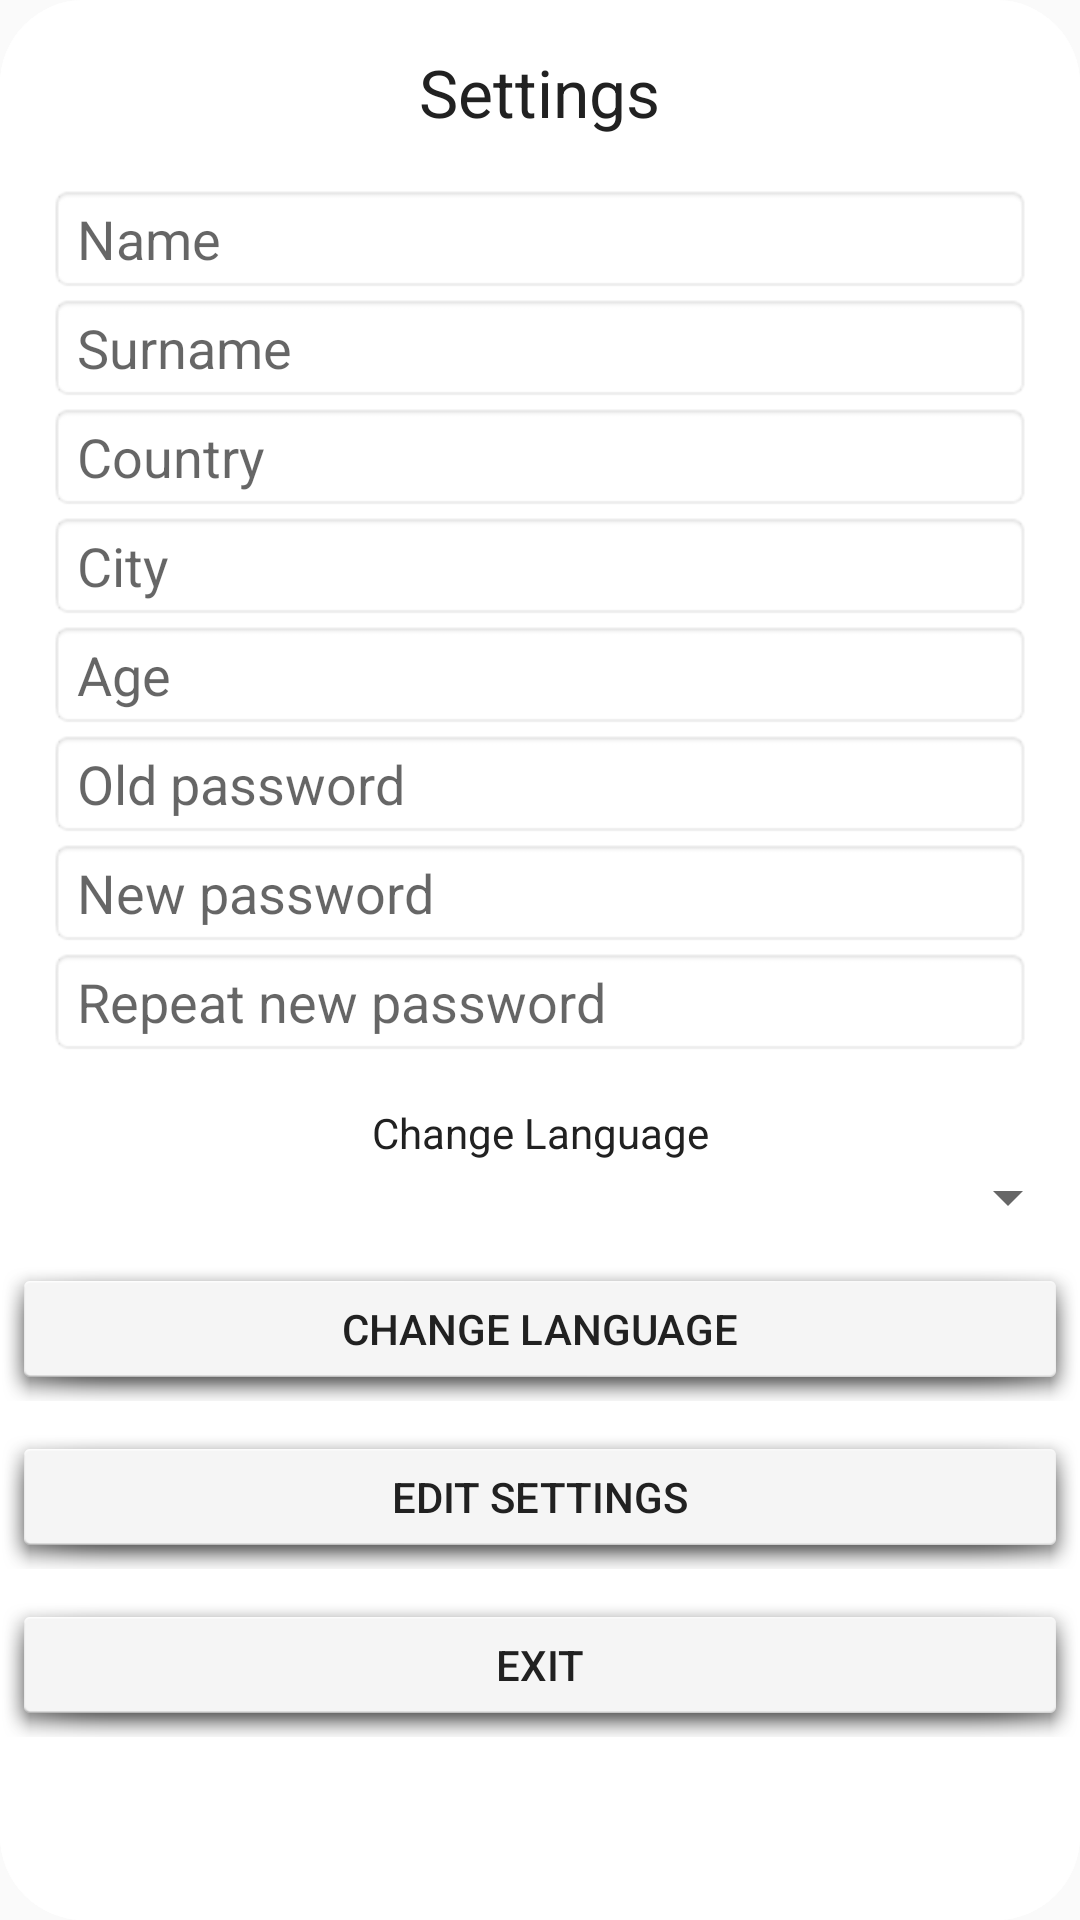

Produce the Android XML layout that renders to this screen, including the resource entries it uses.
<!-- AndroidManifest.xml: application theme CustomAppTheme -->
<!-- res/layout/settings_user.xml -->
<?xml version="1.0" encoding="utf-8"?>
<LinearLayout
    xmlns:android="http://schemas.android.com/apk/res/android"
    android:layout_width="match_parent"
    android:layout_height="match_parent"
    android:background="@drawable/rounded">
    <ScrollView
        xmlns:android="http://schemas.android.com/apk/res/android"
        android:id="@+id/scroll"
        android:layout_width="match_parent"
        android:layout_height="match_parent"
        android:fillViewport="true">

        <LinearLayout
                android:layout_width="match_parent"
                android:layout_height="wrap_content"
                android:orientation="vertical"
            android:background="@drawable/rounded">

            <LinearLayout
                android:layout_width="match_parent"
                android:layout_height="wrap_content"
                android:orientation="vertical"

                android:paddingBottom="@dimen/activity_vertical_margin"
                android:paddingTop="@dimen/activity_vertical_margin"
                android:paddingLeft="@dimen/activity_horizontal_margin"
                android:paddingRight="@dimen/activity_horizontal_margin">

                <TextView
                    android:layout_width="wrap_content"
                    android:layout_height="wrap_content"
                    android:textAppearance="?android:attr/textAppearanceLarge"
                    android:text="@string/setts_txt"
                    android:id="@+id/textView"
                    android:layout_gravity="center"/>

                <Space
                    android:layout_width="match_parent"
                    android:layout_height="@dimen/activity_vertical_margin" />

                <EditText
                    android:layout_width="match_parent"
                    android:layout_height="wrap_content"
                    android:id="@+id/setts_name"
                    android:hint="@string/setts_field_name"
                    android:singleLine="true"
                    android:background="@android:drawable/editbox_background"/>

                <EditText
                    android:layout_width="match_parent"
                    android:layout_height="wrap_content"
                    android:id="@+id/setts_surname"
                    android:hint="@string/setts_field_surname"
                    android:singleLine="true"
                    android:background="@android:drawable/editbox_background"/>

                <EditText
                    android:layout_width="match_parent"
                    android:layout_height="wrap_content"
                    android:id="@+id/setts_country"
                    android:hint="@string/setts_field_country"
                    android:singleLine="true"
                    android:background="@android:drawable/editbox_background"/>

                <EditText
                    android:layout_width="match_parent"
                    android:layout_height="wrap_content"
                    android:id="@+id/setts_city"
                    android:hint="@string/setts_field_city"
                    android:singleLine="true"
                    android:background="@android:drawable/editbox_background"/>

                <EditText
                    android:layout_width="match_parent"
                    android:layout_height="wrap_content"
                    android:id="@+id/setts_age"
                    android:hint="@string/setts_field_age"
                    android:singleLine="true"
                    android:inputType="number"
                    android:background="@android:drawable/editbox_background"/>
                <EditText
                    android:layout_width="match_parent"
                    android:layout_height="wrap_content"
                    android:id="@+id/setts_old_pass"
                    android:hint="@string/setts_field_pass"
                    android:inputType="textPassword"
                    android:singleLine="true"
                    android:background="@android:drawable/editbox_background"/>
                <EditText
                    android:layout_width="match_parent"
                    android:layout_height="wrap_content"
                    android:id="@+id/setts_new_pass"
                    android:hint="@string/setts_field_newpass"
                    android:inputType="textPassword"
                    android:singleLine="true"
                    android:background="@android:drawable/editbox_background"/>
                <EditText
                    android:layout_width="match_parent"
                    android:layout_height="wrap_content"
                    android:id="@+id/setts_rep_new_pass"
                    android:hint="@string/setts_field_reppass"
                    android:inputType="textPassword"
                    android:singleLine="true"
                    android:background="@android:drawable/editbox_background"/>

            </LinearLayout>

            <LinearLayout
            android:layout_width="match_parent"
            android:layout_height="wrap_content"
            android:orientation="vertical">
                <LinearLayout
                    android:layout_width="match_parent"
                    android:layout_height="wrap_content"
                    android:orientation="vertical">

                    <LinearLayout
                        android:layout_width="match_parent"
                        android:layout_height="wrap_content"
                        android:orientation="vertical"
                        android:gravity="center">

                        <TextView
                            android:layout_width="match_parent"
                            android:layout_height="wrap_content"
                            android:text="@string/change_language"
                            android:gravity="center"/>
                        <Spinner
                            android:layout_width="match_parent"
                            android:layout_height="wrap_content"
                            android:id="@+id/langswitcher"
                            android:spinnerMode="dialog" />

                    </LinearLayout>

                    <Space
                        android:layout_width="match_parent"
                        android:layout_height="8dp" />
                    <Button
                        android:layout_width="match_parent"
                        android:layout_height="wrap_content"
                        android:text="@string/change_language"
                        android:id="@+id/edit_language"
                        android:layout_weight="1"
                        android:layout_gravity="center"
                        android:background="@android:drawable/dialog_holo_light_frame"/>

                    <Space
                        android:layout_width="match_parent"
                        android:layout_height="8dp" />


                    <Button
                        android:layout_width="match_parent"
                        android:layout_height="wrap_content"
                        android:text="@string/setts_btn"
                        android:id="@+id/setts_btn"
                        android:layout_weight="1"
                        android:layout_gravity="center"
                        android:background="@android:drawable/dialog_holo_light_frame"/>

                    <Space
                        android:layout_width="match_parent"
                        android:layout_height="8dp" />

                    <Button
                        android:layout_width="match_parent"
                        android:layout_height="wrap_content"
                        android:text="@string/setts_btn_exit"
                        android:id="@+id/setts_btn_exit"
                        android:layout_weight="1"
                        android:layout_gravity="center"
                        android:background="@android:drawable/dialog_holo_light_frame"/>
                    <Space
                        android:layout_width="match_parent"
                        android:layout_height="8dp" />
                </LinearLayout>


        </LinearLayout>

        </LinearLayout>

    </ScrollView>


</LinearLayout>
<!-- resources referenced by this layout -->
<resources>
  <dimen name="activity_horizontal_margin">16dp</dimen>
  <dimen name="activity_vertical_margin">16dp</dimen>
  <!-- drawable rounded (drawable) -->
  <?xml version="1.0" encoding="utf-8"?>
  <shape xmlns:android="http://schemas.android.com/apk/res/android">
      <corners
          android:radius="28.0dip"/>
      <solid
          android:color="@color/colorPrimary"/>
  </shape>
  <string name="change_language">Change Language</string>
  <string name="setts_btn">Edit settings</string>
  <string name="setts_btn_exit">Exit</string>
  <string name="setts_field_age">Age</string>
  <string name="setts_field_city">City</string>
  <string name="setts_field_country">Country</string>
  <string name="setts_field_name">Name</string>
  <string name="setts_field_newpass">New password</string>
  <string name="setts_field_pass">Old password</string>
  <string name="setts_field_reppass">Repeat new password</string>
  <string name="setts_field_surname">Surname</string>
  <string name="setts_txt">Settings</string>
  <style name="CustomAppTheme" parent="Theme.AppCompat.Light.NoActionBar">
          
          <item name="colorPrimary">@color/colorPrimary</item>
          <item name="colorPrimaryDark">@color/colorPrimaryDark</item>
          <item name="colorAccent">@color/colorAccent</item>
          <item name="android:textColor">@color/text_color</item>
          <item name="android:editTextBackground">@color/bg_get_text</item>
          <item name="android:windowFullscreen">true</item>
      </style>
  <color name="colorPrimary">#ffffff</color> //Для стандартной темы
  <color name="colorPrimaryDark">#ffffff</color> //Для стандартной темы
  <color name="colorAccent">#ffffff</color> //Для стандартной темы
  <color name="text_color">#212121</color> //Цвет текста
  <color name="bg_get_text">#e1e1e1</color> //Фон cчитывания текста
</resources>
